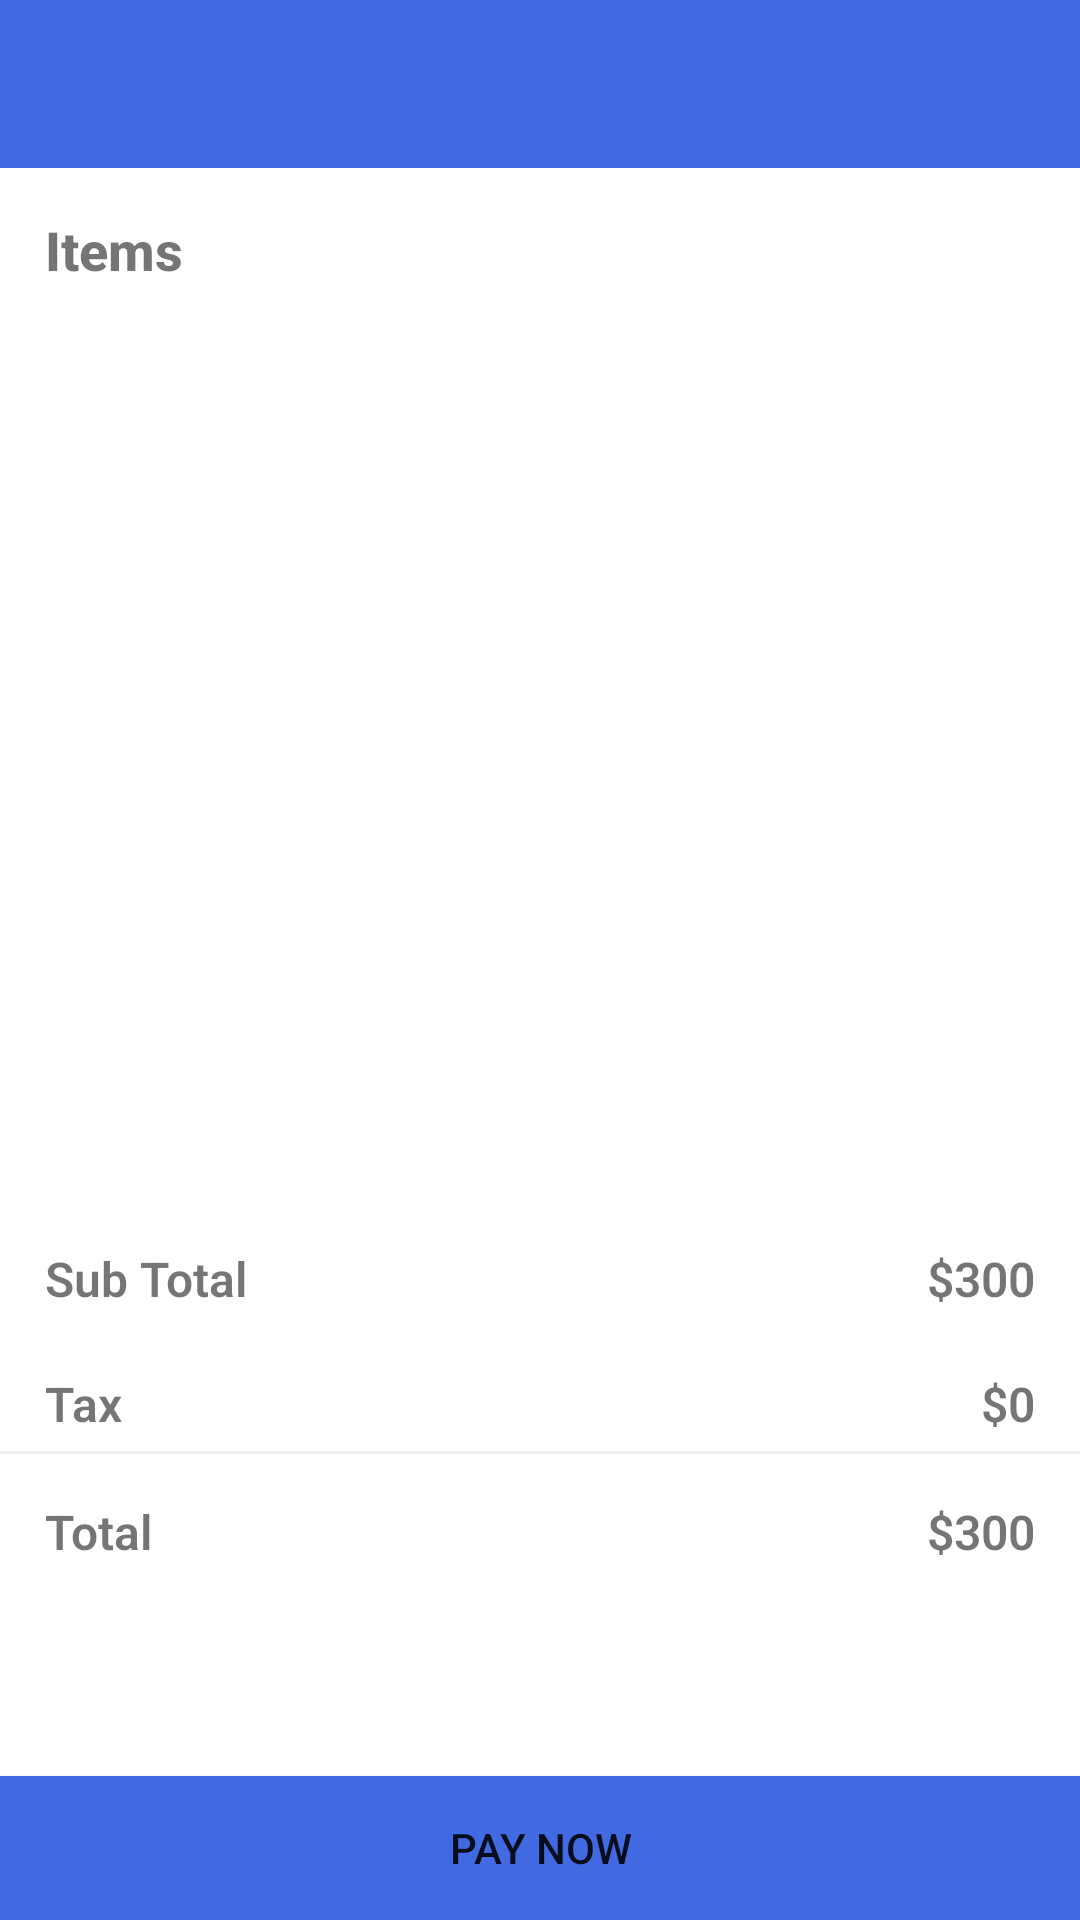

Here is an Android app screen rendered from its layout file. Give the layout XML and the strings, colors and styles it references.
<!-- AndroidManifest.xml: application theme Theme.TIPLearning -->
<!-- res/layout/activity_basket.xml -->
<?xml version="1.0" encoding="utf-8"?>
<androidx.constraintlayout.widget.ConstraintLayout xmlns:android="http://schemas.android.com/apk/res/android"
    xmlns:app="http://schemas.android.com/apk/res-auto"
    xmlns:tools="http://schemas.android.com/tools"
    android:layout_width="match_parent"
    android:layout_height="match_parent"
    tools:context=".Activities.Basket.BasketActivity">

    <androidx.appcompat.widget.Toolbar
        android:id="@+id/toolbar"
        app:titleTextColor="@color/white"
        android:layout_width="match_parent"
        android:layout_height="wrap_content"
        android:background="?attr/colorPrimary"
        android:minHeight="?attr/actionBarSize"
        app:layout_constraintEnd_toEndOf="parent"
        app:layout_constraintStart_toStartOf="parent"
        app:layout_constraintTop_toTopOf="parent" />


    <TextView
        android:id="@+id/text"
        android:layout_width="match_parent"
        android:layout_height="wrap_content"
        android:layout_margin="10dp"
        android:fontFamily="sans-serif-medium"
        android:padding="5dp"
        android:text="Items"
        android:textSize="18sp"
        android:textStyle="bold"
        app:layout_constraintEnd_toEndOf="parent"
        app:layout_constraintStart_toStartOf="parent"
        app:layout_constraintTop_toBottomOf="@+id/toolbar" />

    <androidx.recyclerview.widget.RecyclerView
        android:id="@+id/basketRV"
        tools:listitem="@layout/subs_item"
        android:layout_width="match_parent"
        android:layout_height="300dp"
        app:layout_constraintEnd_toEndOf="parent"
        app:layout_constraintStart_toStartOf="parent"
        app:layout_constraintTop_toBottomOf="@+id/text" />

    <TextView

        android:id="@+id/subTotal"
        android:layout_width="wrap_content"
        android:layout_height="wrap_content"
        android:layout_margin="10dp"
        android:fontFamily="sans-serif-light"
        android:padding="5dp"
        android:text="Sub Total"
        android:textSize="16sp"
        android:textStyle="bold"
        app:layout_constraintStart_toStartOf="parent"
        app:layout_constraintTop_toBottomOf="@+id/basketRV" />
    <TextView
        android:id="@+id/subTotalPrice"
        android:layout_width="wrap_content"
        android:layout_height="wrap_content"
        android:layout_margin="10dp"
        android:fontFamily="sans-serif-light"
        android:padding="5dp"
        android:text="$300"
        android:textSize="16sp"
        android:textStyle="bold"
        app:layout_constraintEnd_toEndOf="parent"
        app:layout_constraintTop_toBottomOf="@+id/basketRV" />
    <TextView
        android:id="@+id/tax"
        android:layout_width="wrap_content"
        android:layout_height="wrap_content"
        android:layout_margin="10dp"
        android:fontFamily="sans-serif-light"
        android:padding="5dp"
        android:text="Tax"
        android:textSize="16sp"
        android:textStyle="bold"
        app:layout_constraintStart_toStartOf="parent"
        app:layout_constraintTop_toBottomOf="@+id/subTotal" />
    <TextView
        android:id="@+id/taxPrice"
        android:layout_width="wrap_content"
        android:layout_height="wrap_content"
        android:layout_margin="10dp"
        android:fontFamily="sans-serif-light"
        android:padding="5dp"
        android:text="$0"
        android:textSize="16sp"
        android:textStyle="bold"
        app:layout_constraintEnd_toEndOf="parent"
        app:layout_constraintTop_toBottomOf="@+id/subTotalPrice" />
    <View
        android:id="@+id/view"
        android:layout_width="match_parent"
        android:layout_height="1dp"
        android:background="@color/grey"
        app:layout_constraintEnd_toEndOf="parent"
        app:layout_constraintStart_toStartOf="parent"
        app:layout_constraintTop_toBottomOf="@id/tax" />

    <TextView
        android:id="@+id/total"
        android:layout_width="wrap_content"
        android:layout_height="wrap_content"
        android:layout_margin="10dp"
        android:fontFamily="sans-serif-light"
        android:padding="5dp"
        android:text="Total"
        android:textSize="16sp"
        android:textStyle="bold"
        app:layout_constraintStart_toStartOf="parent"
        app:layout_constraintTop_toBottomOf="@+id/view" />
    <TextView
        android:id="@+id/totalPrice"
        android:layout_width="wrap_content"
        android:layout_height="wrap_content"
        android:layout_margin="10dp"
        android:fontFamily="sans-serif-light"
        android:padding="5dp"
        android:text="$300"
        android:textSize="16sp"
        android:textStyle="bold"
        app:layout_constraintEnd_toEndOf="parent"
        app:layout_constraintTop_toBottomOf="@+id/view" />

    <Button
        android:id="@+id/completeCheckOut"
        android:text="Pay Now"
        app:backgroundTint="@null"
        android:background="@color/royal_blue"
        android:layout_width="match_parent"
        android:layout_height="wrap_content"
        app:layout_constraintBottom_toBottomOf="parent"
        app:layout_constraintEnd_toEndOf="parent"
        app:layout_constraintStart_toStartOf="parent" />

</androidx.constraintlayout.widget.ConstraintLayout>
<!-- res/layout/subs_item.xml (included above) -->
<?xml version="1.0" encoding="utf-8"?>
<androidx.cardview.widget.CardView xmlns:tools="http://schemas.android.com/tools"
    android:layout_width="match_parent"
    android:layout_height="wrap_content"
    xmlns:app="http://schemas.android.com/apk/res-auto"
    app:cardElevation="5dp"
    app:cardCornerRadius="10dp"
    android:layout_margin="5dp"
    xmlns:android="http://schemas.android.com/apk/res/android">

    <androidx.constraintlayout.widget.ConstraintLayout
        android:padding="10dp"
        android:background="#fafafa"
        android:layout_width="match_parent"
        android:layout_height="match_parent">

        <TextView
            android:id="@+id/cancel"
            android:layout_width="wrap_content"
            android:layout_height="wrap_content"
            android:padding="5dp"
            android:text="x"
            android:textStyle="bold"
            android:textSize="16sp"
            android:fontFamily="sans-serif-medium"
            android:textColor="@color/red_btn_bg_color"
            app:layout_constraintTop_toTopOf="parent"
            app:layout_constraintEnd_toEndOf="parent" />

        <de.hdodenhof.circleimageview.CircleImageView
            android:id="@+id/courseImage"
            android:src="@drawable/avatar"
            app:civ_circle_background_color="@color/royal_blue"
            app:civ_border_width="1dp"
            android:layout_width="60dp"
            android:layout_height="60dp"
            app:layout_constraintBottom_toBottomOf="parent"
            app:layout_constraintStart_toStartOf="parent"
            app:layout_constraintTop_toTopOf="parent" />

        <TextView
            android:layout_marginTop="5dp"
            android:textSize="16sp"
            android:fontFamily="sans-serif-medium"
            android:text="Title"
            android:layout_marginStart="10dp"
            android:id="@+id/title"
            android:layout_width="0dp"
            android:layout_height="wrap_content"
            app:layout_constraintEnd_toEndOf="parent"
            app:layout_constraintStart_toEndOf="@+id/courseImage"
            app:layout_constraintTop_toTopOf="@+id/courseImage" />

        <TextView
            android:id="@+id/price"
            android:layout_width="0dp"
            android:layout_height="wrap_content"
            android:layout_marginStart="10dp"
            android:fontFamily="sans-serif-medium"
            android:text="Price: $30"
            android:textSize="14sp"
            app:layout_constraintEnd_toEndOf="parent"
            app:layout_constraintStart_toEndOf="@+id/courseImage"
            app:layout_constraintTop_toBottomOf="@+id/title" />

    </androidx.constraintlayout.widget.ConstraintLayout>

</androidx.cardview.widget.CardView>
<!-- resources referenced by this layout -->
<resources>
  <color name="grey">#eeeeee</color>
  <color name="royal_blue">#4169E1</color>
  <color name="white">#FFFFFFFF</color>
  <style name="Theme.TIPLearning" parent="Theme.MaterialComponents.Light.NoActionBar">
          
          <item name="colorPrimary">@color/royal_blue</item>
          <item name="colorPrimaryVariant">@color/blue</item>
          <item name="colorOnPrimary">@color/white</item>
          <item name="titleTextColor">@android:color/white</item>
          
          <item name="colorSecondary">@color/teal_200</item>
          <item name="colorSecondaryVariant">@color/teal_700</item>
          <item name="colorOnSecondary">@color/black</item>
          <item name="android:actionMenuTextColor">@color/white</item>
          
          <item name="android:statusBarColor" tools:targetApi="l">?attr/colorPrimaryVariant</item>
          
      </style>
  <color name="blue">#B70000FF</color>
  <color name="teal_200">#FF03DAC5</color>
  <color name="teal_700">#FF018786</color>
  <color name="black">#FF000000</color>
</resources>
